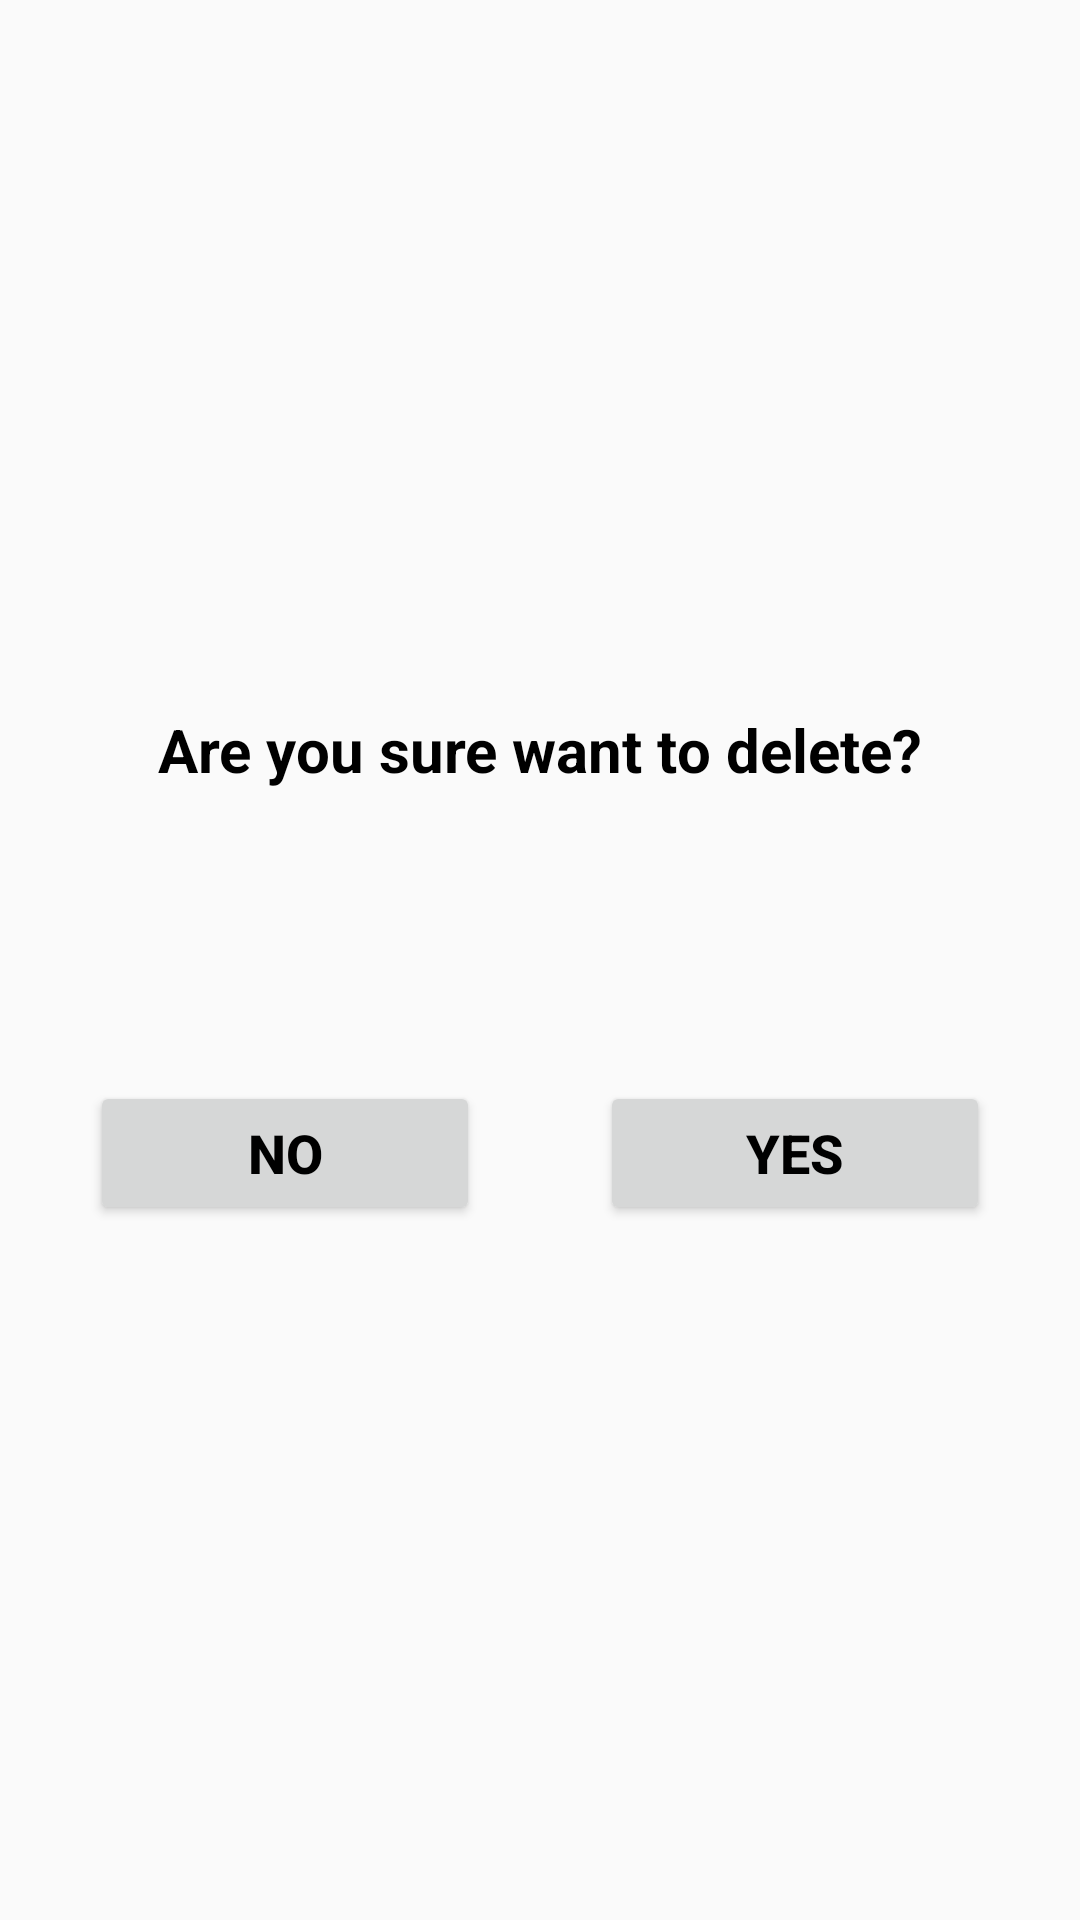

Write the Android layout XML for this screen, with the resource values it uses.
<!-- AndroidManifest.xml: application theme statusBar -->
<!-- res/layout/delete_layout.xml -->
<?xml version="1.0" encoding="utf-8"?>
<LinearLayout xmlns:android="http://schemas.android.com/apk/res/android"
    android:layout_width="300dp"
    android:gravity="center"
    android:layout_height="wrap_content"
    android:paddingHorizontal="30dp"
    android:paddingTop="15dp"
    android:id="@+id/del"
    android:paddingBottom="10dp"
    android:orientation="vertical">



    <TextView
        android:id="@+id/setTxt"
        android:layout_width="wrap_content"
        android:layout_height="wrap_content"
        android:text="Are you sure want to delete?"
        android:textSize="20dp"
        android:textStyle="bold"
        android:textColor="@color/black"/>

    <ImageView
        android:layout_width="50dp"
        android:layout_height="50dp"
        android:src="@drawable/baseline_delete_24"
       />

    <TextView
        android:id="@+id/Select"
        android:layout_width="wrap_content"
        android:layout_height="wrap_content"
        android:textSize="20dp"
        android:paddingHorizontal="20dp"
        android:paddingVertical="5dp"
        android:textColor="@color/black"
        android:textStyle="bold"/>



    <LinearLayout
        android:layout_width="match_parent"
        android:layout_height="wrap_content"
        android:orientation="horizontal">


        <androidx.appcompat.widget.AppCompatButton
            android:id="@+id/btnAddNo"
            android:layout_width="45dp"
            android:layout_height="wrap_content"
            android:layout_weight="1"
            android:text="No"
            android:layout_marginTop="10dp"
            android:textSize="18dp"
            android:textColor="@color/black"
            android:textStyle="bold"
            />


        <androidx.appcompat.widget.AppCompatButton
            android:id="@+id/btndelete"
            android:layout_weight="1"
            android:layout_width="45dp"
            android:layout_height="wrap_content"
            android:text="Yes"
            android:layout_marginTop="10dp"
            android:textSize="18dp"
            android:textColor="@color/black"
            android:textStyle="bold"
            android:layout_marginLeft="40dp" />

    </LinearLayout>

</LinearLayout>
<!-- resources referenced by this layout -->
<resources>
  <style name="statusBar" parent="Theme.AppCompat.Light.DarkActionBar">
          
          <item name="android:statusBarColor">@color/black</item>
      </style>
  <!-- not gathered from this repository: default colours our renderer supplied (Android Studio template values) -->
  <color name="black">#FF000000</color>
</resources>
